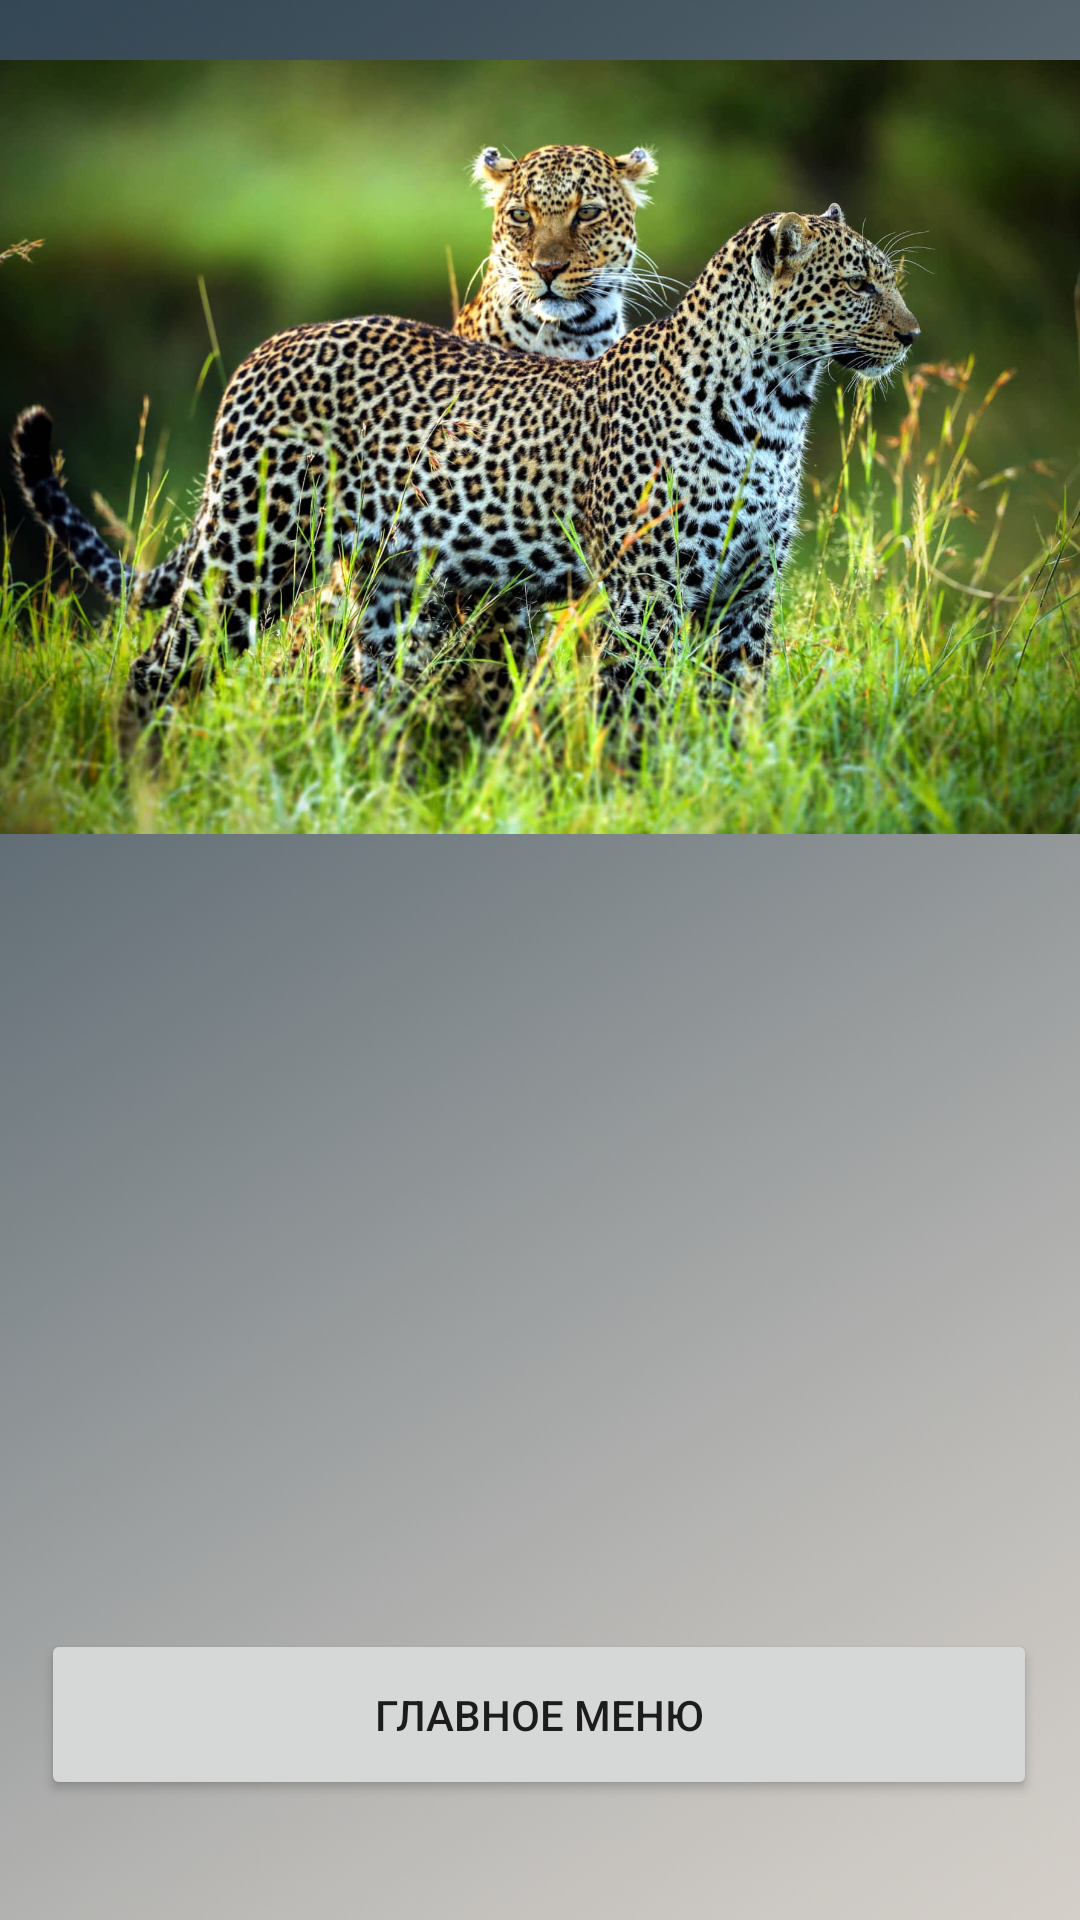

Produce the Android XML layout that renders to this screen, including the resource entries it uses.
<!-- AndroidManifest.xml: application theme Theme.My_Rabota_v1 -->
<!-- res/layout/activity_leo.xml -->
<?xml version="1.0" encoding="utf-8"?>
<androidx.constraintlayout.widget.ConstraintLayout xmlns:android="http://schemas.android.com/apk/res/android"
    xmlns:app="http://schemas.android.com/apk/res-auto"
    xmlns:tools="http://schemas.android.com/tools"
    android:layout_width="match_parent"
    android:background="@drawable/fonser"
    android:layout_height="match_parent">

    <TextView
        android:id="@+id/textView"
        android:layout_width="386dp"
        android:layout_height="327dp"
        android:layout_marginStart="20dp"
        android:layout_marginTop="5dp"
        android:layout_marginEnd="20dp"
        android:textSize="18sp"
        android:textStyle="bold"
        app:layout_constraintBottom_toTopOf="@+id/button"
        app:layout_constraintEnd_toEndOf="parent"
        app:layout_constraintHorizontal_bias="0.466"
        app:layout_constraintStart_toStartOf="parent"
        app:layout_constraintTop_toBottomOf="@+id/imageView"
        app:layout_constraintVertical_bias="0.224" />

    <Button
        android:id="@+id/button"
        android:layout_width="332dp"
        android:layout_height="57dp"
        android:layout_marginBottom="40dp"
        android:text="Главное Меню"
        app:layout_constraintBottom_toBottomOf="parent"
        app:layout_constraintEnd_toEndOf="parent"
        app:layout_constraintHorizontal_bias="0.493"
        app:layout_constraintStart_toStartOf="parent" />

    <ImageView
        android:id="@+id/imageView"
        android:layout_width="387dp"
        android:layout_height="278dp"
        android:layout_marginStart="10dp"
        android:layout_marginTop="10dp"
        android:layout_marginEnd="10dp"
        app:layout_constraintEnd_toEndOf="parent"
        app:layout_constraintStart_toStartOf="parent"
        app:layout_constraintTop_toTopOf="parent"
        app:srcCompat="@drawable/leo" />
</androidx.constraintlayout.widget.ConstraintLayout>
<!-- resources referenced by this layout -->
<resources>
  <!-- drawable fonser: png bitmap (drawable, 145633 bytes) -->
  <!-- drawable leo: jpg bitmap (drawable, 261151 bytes) -->
  <style name="Theme.My_Rabota_v1" parent="Theme.MaterialComponents.DayNight.DarkActionBar">
          
          <item name="colorPrimary">@color/purple_500</item>
          <item name="colorPrimaryVariant">@color/purple_700</item>
          <item name="colorOnPrimary">@color/white</item>
          
          <item name="colorSecondary">@color/teal_200</item>
          <item name="colorSecondaryVariant">@color/teal_700</item>
          <item name="colorOnSecondary">@color/black</item>
          
          <item name="android:statusBarColor">?attr/colorPrimaryVariant</item>
          
      </style>
  <!-- not gathered from this repository: default colours our renderer supplied (Android Studio template values) -->
  <color name="purple_500">#FF6200EE</color>
  <color name="purple_700">#FF3700B3</color>
  <color name="teal_200">#FF03DAC5</color>
  <color name="teal_700">#FF018786</color>
  <color name="black">#FF000000</color>
  <color name="white">#FFFFFFFF</color>
</resources>
